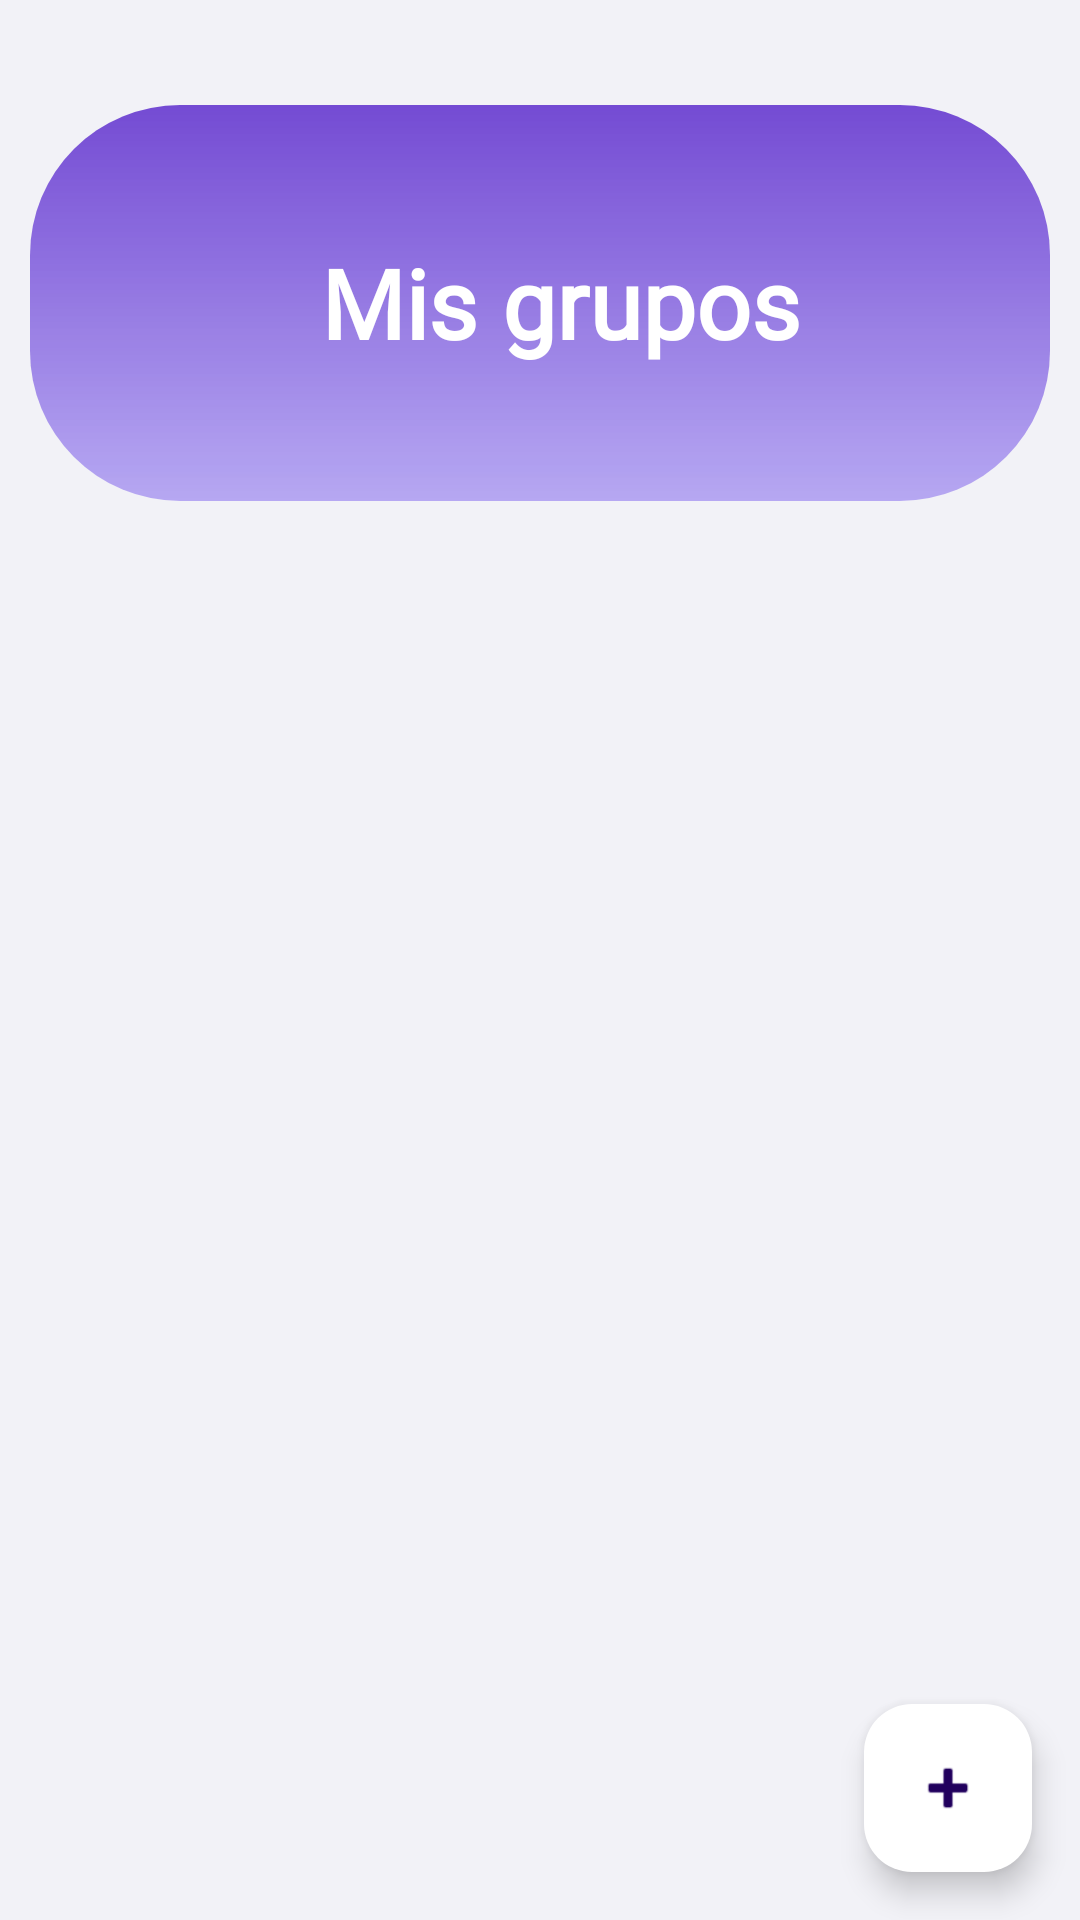

This screen was rendered from an Android layout file. Write that file and the resources it references.
<!-- AndroidManifest.xml: application theme Theme.TripSplit -->
<!-- res/layout/fragment_grupos.xml -->
<LinearLayout xmlns:android="http://schemas.android.com/apk/res/android"
    android:layout_width="match_parent"
    android:layout_height="match_parent"
    xmlns:app="http://schemas.android.com/apk/res-auto"
    android:orientation="vertical"
    android:paddingTop="25dp"
    android:background="@color/lightGray"
    android:id="@+id/fragmentoGrupos">

    <LinearLayout
        android:layout_width="match_parent"
        android:layout_height="@dimen/activity_tittle_box_vertical"
        android:layout_margin="10dp"
        android:background="@drawable/gradient_title"
        android:gravity="center_vertical"
        android:orientation="vertical"
        android:paddingStart="30dp"
        android:paddingEnd="16dp">

        <TextView
            android:layout_width="wrap_content"
            android:layout_height="wrap_content"
            android:fontFamily="@font/karla_bold"
            android:text="Mis grupos"
            android:textColor="@android:color/white"
            android:textSize="@dimen/title_font_size"
            android:textStyle="bold"
            android:layout_gravity="center"/>

    </LinearLayout>


    
    <ScrollView
        android:layout_width="match_parent"
        android:layout_height="0dp"
        android:layout_weight="1"
        android:padding="20dp">

        
        <LinearLayout
            android:layout_width="match_parent"
            android:layout_height="wrap_content"
            android:orientation="vertical"
            android:id="@+id/linearLayoutGroups">

            
        </LinearLayout>
    </ScrollView>
    <com.google.android.material.floatingactionbutton.FloatingActionButton
        android:id="@+id/fab_add_grupo"
        android:layout_width="wrap_content"
        android:layout_height="wrap_content"
        android:layout_gravity="bottom|end"
        android:layout_margin="16dp"
        android:src="@android:drawable/ic_input_add"
        app:backgroundTint="@color/white"/>
</LinearLayout>
<!-- resources referenced by this layout -->
<resources>
  <color name="lightGray">#F2F2F7</color>
  <color name="white">#FFFFFFFF</color>
  <dimen name="activity_tittle_box_vertical">132dp</dimen>
  <dimen name="title_font_size">32sp</dimen>
  <!-- drawable gradient_title (drawable) -->
  <?xml version="1.0" encoding="utf-8"?>
  <layer-list xmlns:android="http://schemas.android.com/apk/res/android">
      <item>
          <shape android:shape="rectangle">
              <gradient
                  android:angle="270"
                  android:startColor="#744BD3"
                  android:endColor="#C2A390F0"/>
              <corners android:radius="50dp"/>
          </shape>
      </item>
  </layer-list>
  <style name="Theme.TripSplit" parent="Base.Theme.TripSplit" />
  <style name="Base.Theme.TripSplit" parent="Theme.Material3.DayNight.NoActionBar">
          
          <item name="colorPrimary">@color/purple</item> 
          <item name="colorOnPrimary">@android:color/white</item> 
  
          
          <item name="colorSurface">@android:color/black</item>  
  
          
          <item name="colorSecondary">@color/purple</item>
          <item name="colorOnSecondary">@android:color/black</item>
      </style>
  <color name="purple">#6F4FC8</color>
</resources>
